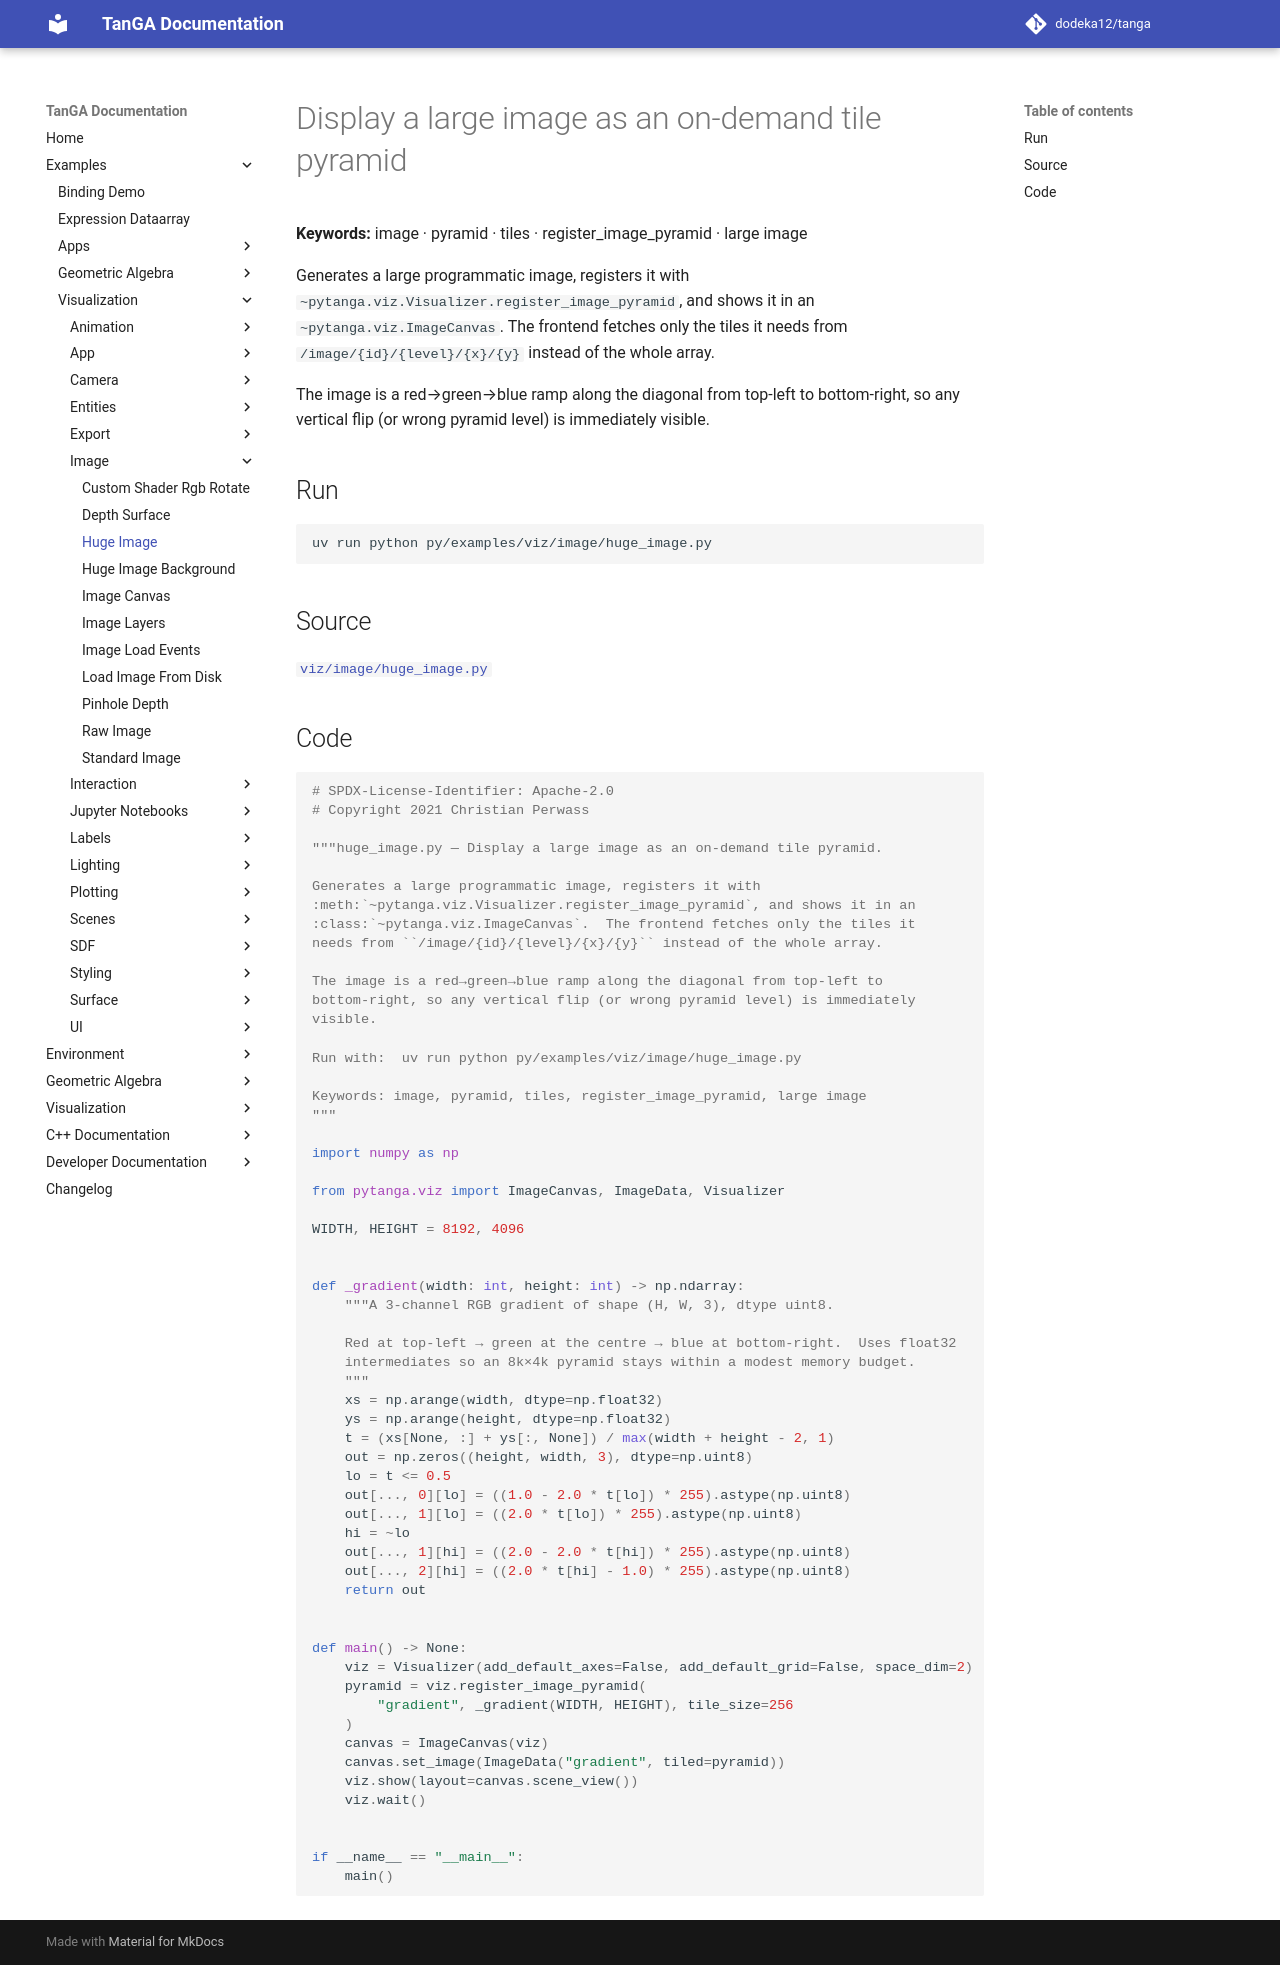

repository: dodeka12/tanga · page: v2.27.0/py/examples/viz/image/huge_image/index.html · generator: mkdocs

# Display a large image as an on-demand tile pyramid

**Keywords:** image · pyramid · tiles · register_image_pyramid · large image

Generates a large programmatic image, registers it with
`~pytanga.viz.Visualizer.register_image_pyramid`, and shows it in an
`~pytanga.viz.ImageCanvas`.  The frontend fetches only the tiles it
needs from `/image/{id}/{level}/{x}/{y}` instead of the whole array.

The image is a red→green→blue ramp along the diagonal from top-left to
bottom-right, so any vertical flip (or wrong pyramid level) is immediately
visible.

## Run

```bash
uv run python py/examples/viz/image/huge_image.py
```

## Source

[`viz/image/huge_image.py`](https://github.com/dodeka12/tanga/blob/main/py/examples/viz/image/huge_image.py)

## Code

````python
# SPDX-License-Identifier: Apache-2.0
# Copyright 2021 Christian Perwass

"""huge_image.py — Display a large image as an on-demand tile pyramid.

Generates a large programmatic image, registers it with
:meth:`~pytanga.viz.Visualizer.register_image_pyramid`, and shows it in an
:class:`~pytanga.viz.ImageCanvas`.  The frontend fetches only the tiles it
needs from ``/image/{id}/{level}/{x}/{y}`` instead of the whole array.

The image is a red→green→blue ramp along the diagonal from top-left to
bottom-right, so any vertical flip (or wrong pyramid level) is immediately
visible.

Run with:  uv run python py/examples/viz/image/huge_image.py

Keywords: image, pyramid, tiles, register_image_pyramid, large image
"""

import numpy as np

from pytanga.viz import ImageCanvas, ImageData, Visualizer

WIDTH, HEIGHT = 8192, 4096


def _gradient(width: int, height: int) -> np.ndarray:
    """A 3-channel RGB gradient of shape (H, W, 3), dtype uint8.

    Red at top-left → green at the centre → blue at bottom-right.  Uses float32
    intermediates so an 8k×4k pyramid stays within a modest memory budget.
    """
    xs = np.arange(width, dtype=np.float32)
    ys = np.arange(height, dtype=np.float32)
    t = (xs[None, :] + ys[:, None]) / max(width + height - 2, 1)
    out = np.zeros((height, width, 3), dtype=np.uint8)
    lo = t <= 0.5
    out[..., 0][lo] = ((1.0 - 2.0 * t[lo]) * 255).astype(np.uint8)
    out[..., 1][lo] = ((2.0 * t[lo]) * 255).astype(np.uint8)
    hi = ~lo
    out[..., 1][hi] = ((2.0 - 2.0 * t[hi]) * 255).astype(np.uint8)
    out[..., 2][hi] = ((2.0 * t[hi] - 1.0) * 255).astype(np.uint8)
    return out


def main() -> None:
    viz = Visualizer(add_default_axes=False, add_default_grid=False, space_dim=2)
    pyramid = viz.register_image_pyramid(
        "gradient", _gradient(WIDTH, HEIGHT), tile_size=256
    )
    canvas = ImageCanvas(viz)
    canvas.set_image(ImageData("gradient", tiled=pyramid))
    viz.show(layout=canvas.scene_view())
    viz.wait()


if __name__ == "__main__":
    main()
````
